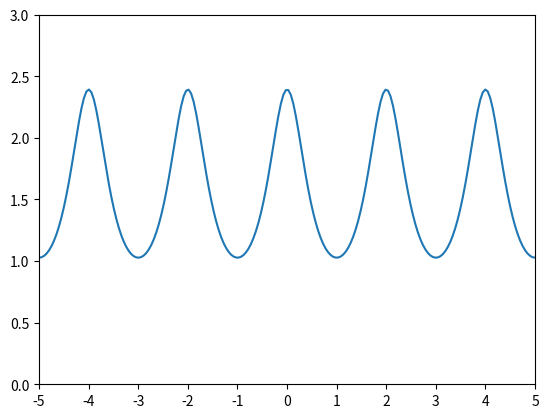

This figure's Python source:
import matplotlib.pyplot as plt
import numpy as np

n = 100
d, w, I = 2, 1, 0.5

def g(x, k):
    return I / ((k * d - x) ** 2 + w * w / 4)

def f(x):
    s = 0
    s += g(x, 0)
    for i in range(1, n + 1):
        s += g(x, i) + g(x, -i)
    return s

x = np.linspace(-5, 5, 200)
y = f(x)

plt.plot(x, y)
plt.xlim(-5, 5)
plt.ylim(0, 3)
plt.xticks(np.linspace(-5, 5, 11))
plt.yticks(np.linspace(0, 3, 7))
plt.show()
